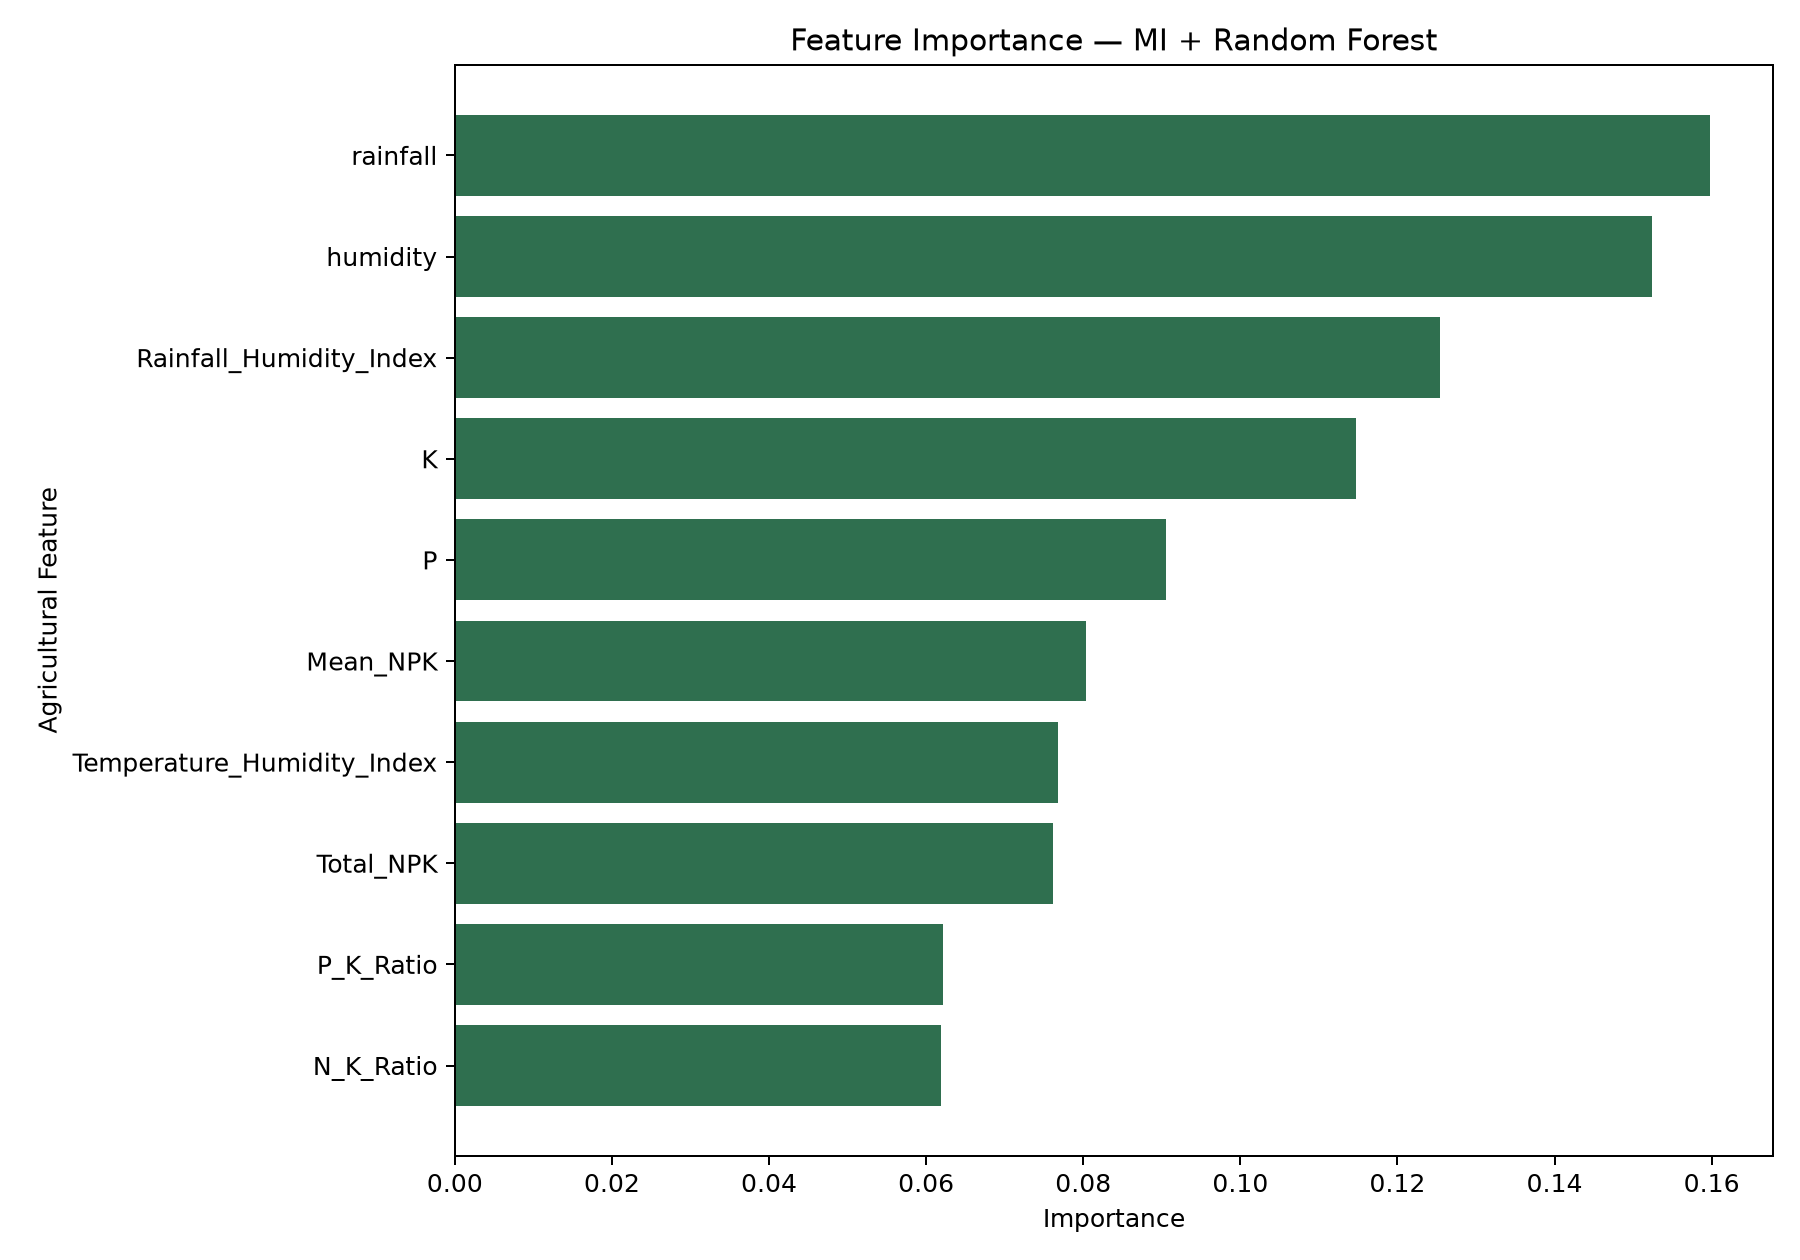

The table this chart was drawn from, first rows:
Feature, Importance
rainfall, 0.1598
humidity, 0.1524
Rainfall_Humidity_Index, 0.1255
K, 0.1147
P, 0.09052
Mean_NPK, 0.0803
Temperature_Humidity_Index, 0.07676
Total_NPK, 0.07613
P_K_Ratio, 0.06209
N_K_Ratio, 0.06183
